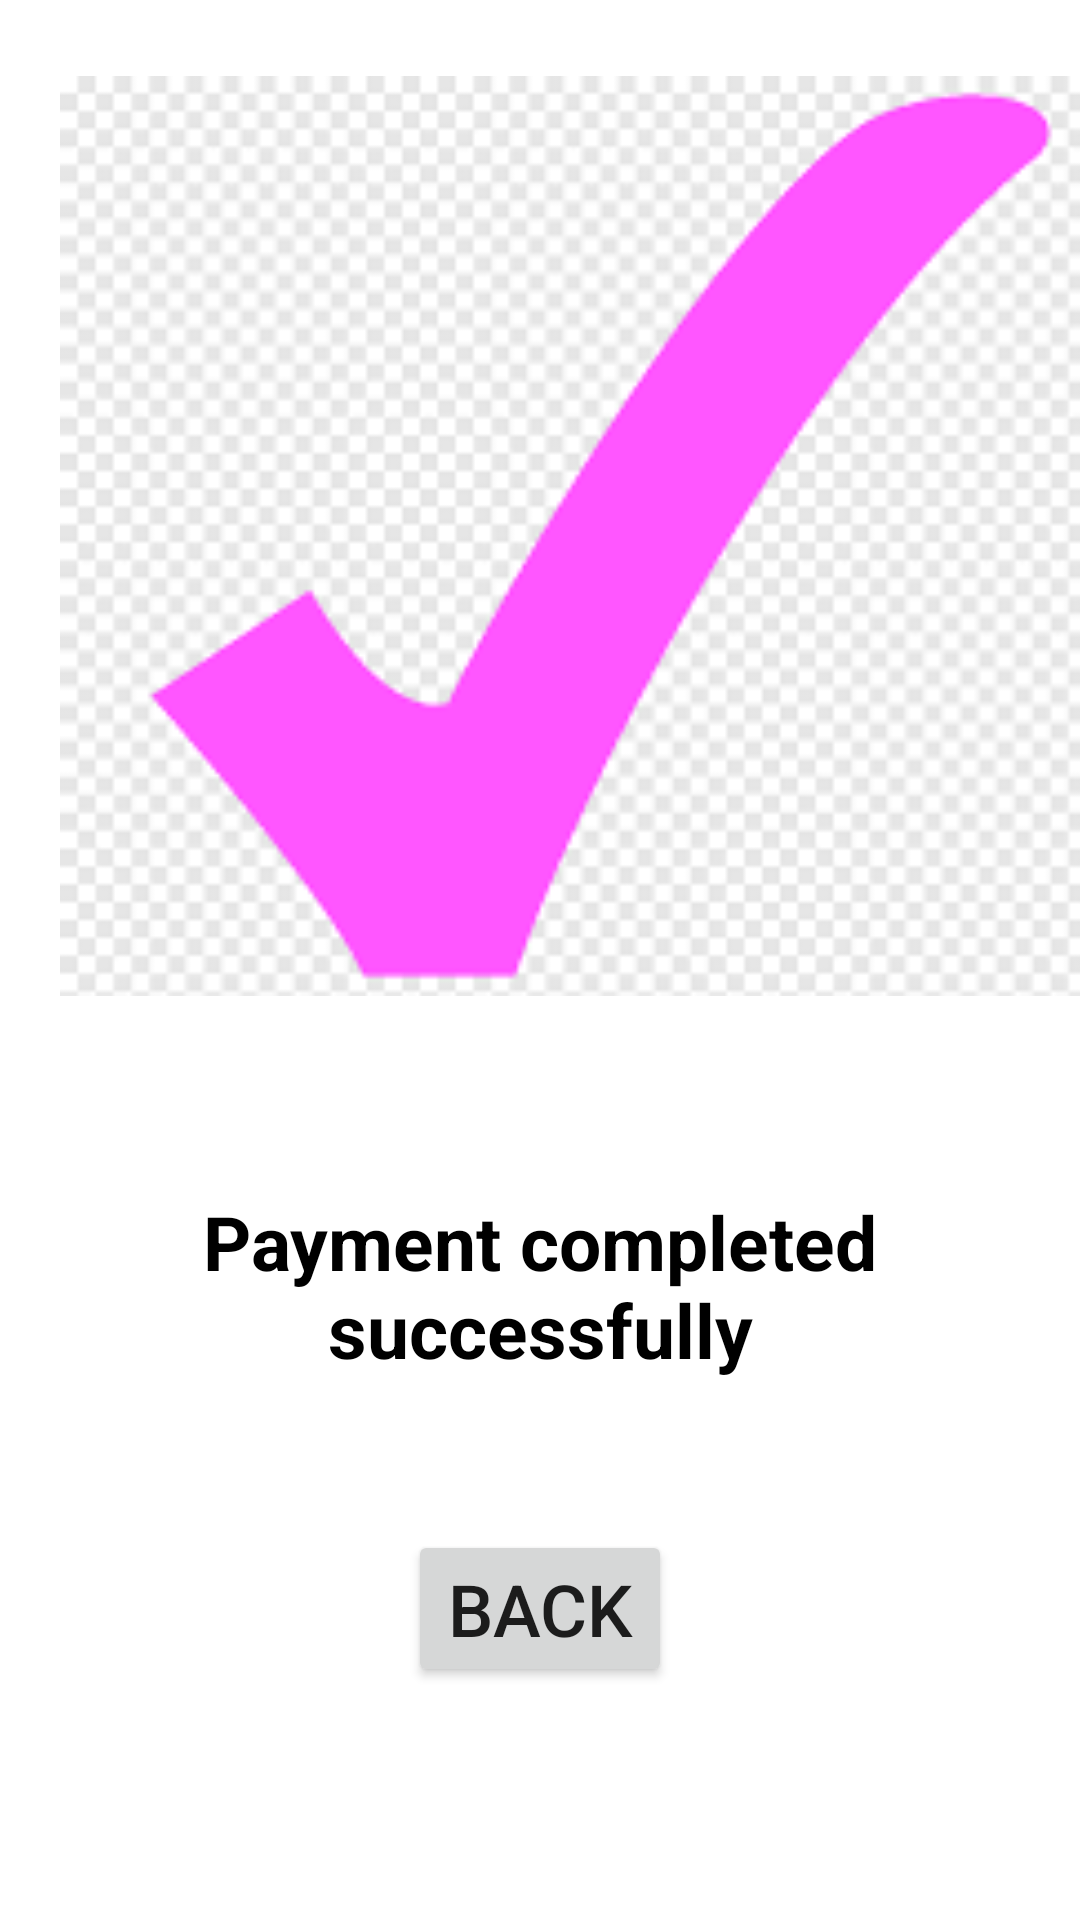

Here is an Android app screen rendered from its layout file. Give the layout XML and the strings, colors and styles it references.
<!-- AndroidManifest.xml: application theme Theme.Amclinics -->
<!-- res/layout/activity_confirmation2.xml -->
<?xml version="1.0" encoding="utf-8"?>
<LinearLayout xmlns:android="http://schemas.android.com/apk/res/android"
    xmlns:app="http://schemas.android.com/apk/res-auto"
    xmlns:tools="http://schemas.android.com/tools"
    android:id="@+id/back"
    android:layout_width="match_parent"
    android:layout_height="match_parent"
    android:orientation="vertical"
    tools:context=".MainActivity">


    <ImageView
        android:layout_width="380dp"
        android:layout_height="337dp"
        android:layout_margin="10dp"
        android:padding="10dp"
        android:src="@drawable/ok" />

    <LinearLayout
        android:layout_width="match_parent"
        android:layout_height="wrap_content"
        android:layout_margin="10dp"
        android:orientation="horizontal"
        android:padding="10dp">

        <TextView
            android:layout_width="match_parent"
            android:layout_height="wrap_content"
            android:layout_margin="10dp"
            android:gravity="center_horizontal"
            android:padding="10dp"
            android:text="@string/tv_process"
            android:textColor="@color/black"
            android:textSize="25sp"
            android:textStyle="bold" />


    </LinearLayout>

    <Button
        android:layout_width="wrap_content"
        android:layout_height="wrap_content"
        android:layout_gravity="center_horizontal"
        android:layout_margin="10dp"
        android:padding="10dp"
        android:text="@string/btn_back"
        android:textSize="24sp" />


</LinearLayout>
<!-- resources referenced by this layout -->
<resources>
  <!-- drawable ok: png bitmap (drawable-v24, 4721 bytes) -->
  <string name="btn_back">back</string>
  <string name="tv_process">Payment completed successfully</string>
  <style name="Theme.Amclinics" parent="Theme.MaterialComponents.DayNight.DarkActionBar">
          
          <item name="colorPrimary">@color/purple_500</item>
          <item name="colorPrimaryVariant">@color/purple_700</item>
          <item name="colorOnPrimary">@color/white</item>
          
          <item name="colorSecondary">@color/teal_200</item>
          <item name="colorSecondaryVariant">@color/teal_700</item>
          <item name="colorOnSecondary">@color/black</item>
          
          <item name="android:statusBarColor" tools:targetApi="l">?attr/colorPrimaryVariant</item>
          
      </style>
  <!-- not gathered from this repository: default colours our renderer supplied (Android Studio template values) -->
  <color name="purple_500">#FF6200EE</color>
  <color name="purple_700">#FF3700B3</color>
  <color name="teal_200">#FF03DAC5</color>
  <color name="teal_700">#FF018786</color>
  <color name="black">#FF000000</color>
  <color name="white">#FFFFFFFF</color>
</resources>
